Labelled photos from "fire-smoke-detection", an image-classification folder in cabasoah/fire-smoke-detection. The possible labels are: fire, smoke.

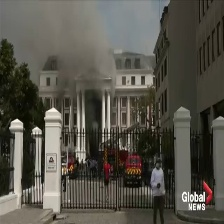
Label: fire

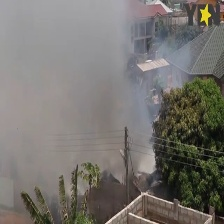
Label: fire

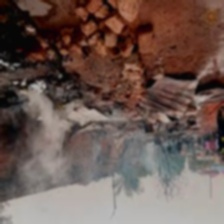
Label: smoke

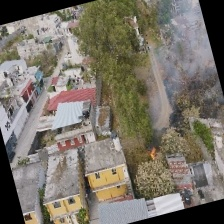
Label: smoke

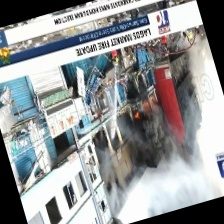
Label: fire

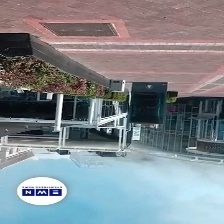
Label: smoke
